The GitHub repository Vaibhavv526/Predicting-Illumination-from-Camera-Images contains a labelled image folder "data_освещённость" with 3 categories: bright, dark, normal. Examples follow, each with its label.

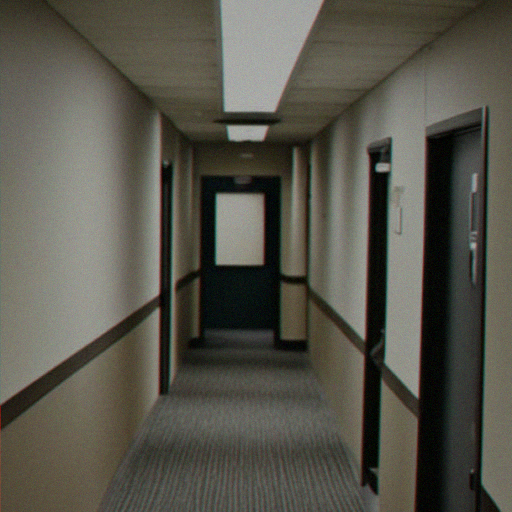
Label: dark

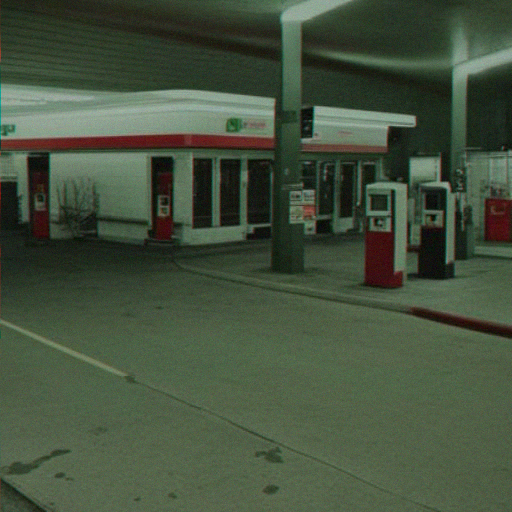
Label: normal

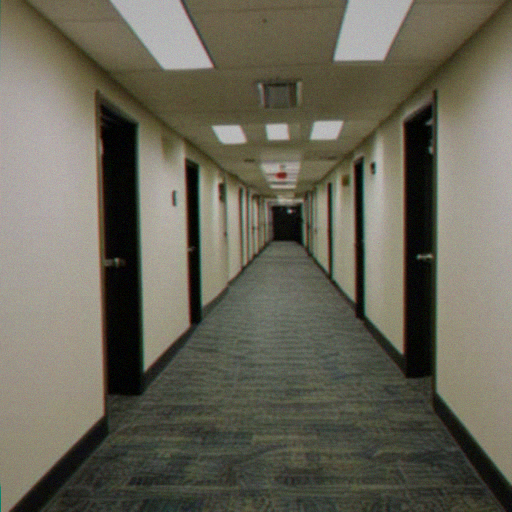
Label: bright

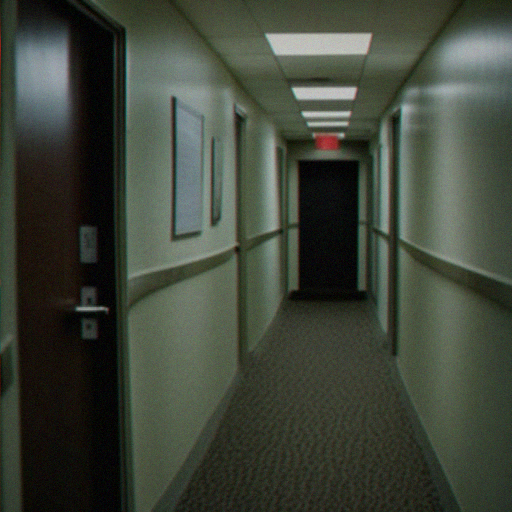
Label: dark

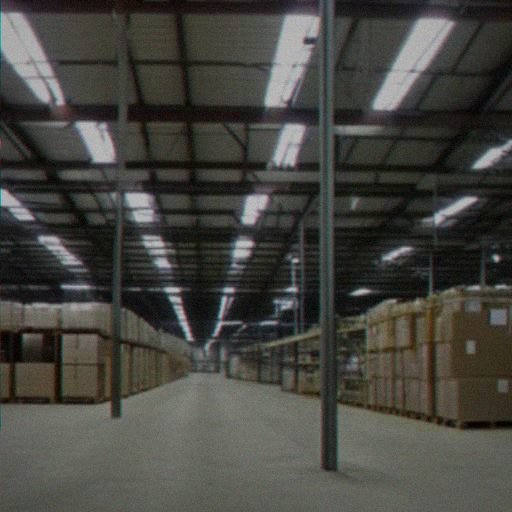
Label: bright

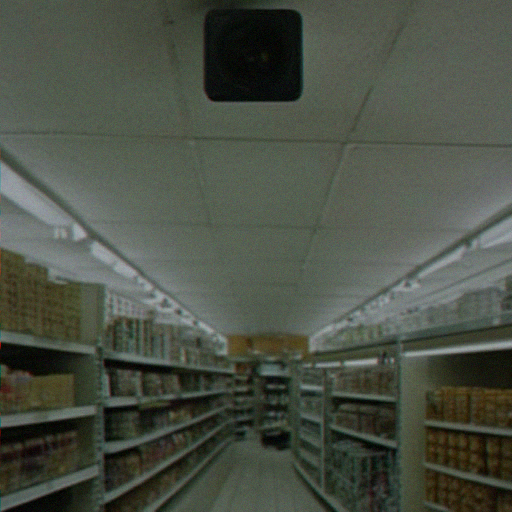
Label: normal
